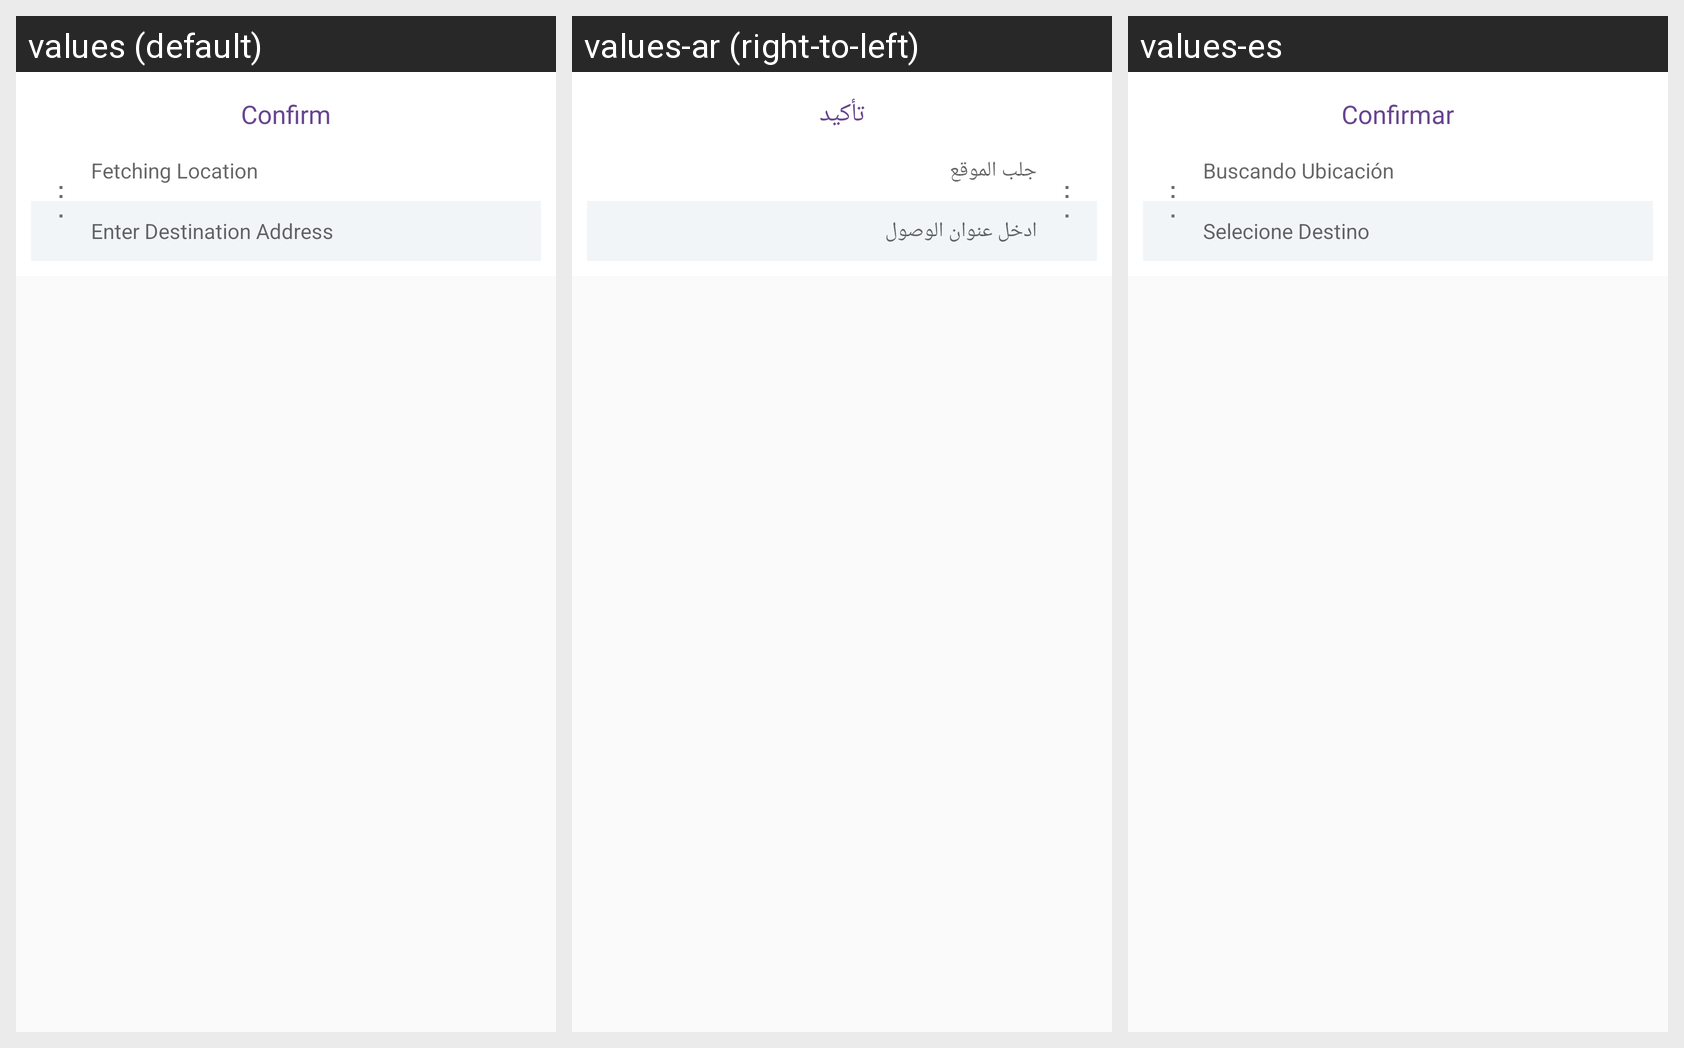

Translations of the strings shown on this Android screen, per locale in the grid:
Android screen res/layout/layout_confirmation_address.xml rendered under 3 locales, left to right: values (default), values-ar (right-to-left), values-es. Device: Nexus 5 (rendered at 1080×1920; each locale shown at half size, 540×960, under a caption strip naming it); theme AppTheme.
Strings drawn on this screen, with the default value and each locale's value (text and hints the layout hard-codes, and strings that could not be matched under every locale, appear in the picture but are not listed):

confirm
  values: Confirm
  values-ar: تأكيد
  values-es: Confirmar

fetching_location
  values: Fetching Location
  values-ar: جلب الموقع
  values-es: Buscando Ubicación

enter_drop
  values: Enter Destination Address
  values-ar: ادخل عنوان الوصول
  values-es: Selecione Destino
